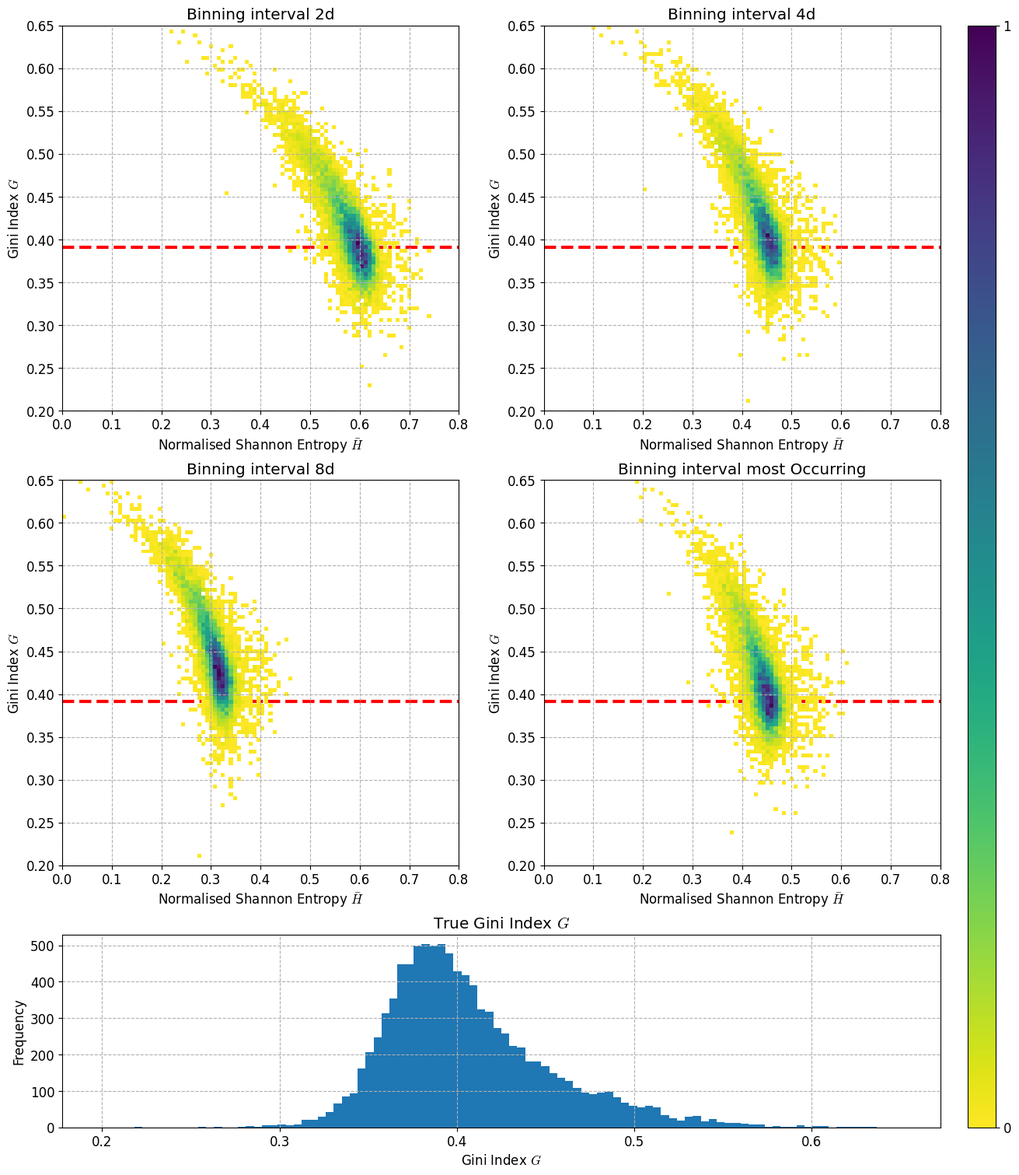

Source code (Python):
# -*- coding: utf-8 -*-


import numpy as np
from tqdm import tqdm
import matplotlib.pyplot as plt
from pylab import *

# Plot parameters
params = {
    "font.size": 12,
    "figure.figsize": (6.4, 4.8),
    "figure.subplot.left": 0.0,
    "figure.subplot.right": 1,
    "figure.subplot.bottom": 0,
    "figure.subplot.top": 1,
    "figure.subplot.wspace": 0,
    "figure.subplot.hspace": 0,
    "lines.markersize": 6,
    "lines.linewidth": 3.0,
    "figure.max_open_warning": 0,
    "mathtext.fontset": 'cm' 
}
rcParams.update(params)

# Make it so we can use the correct fonts
from matplotlib import font_manager

# Insert where the fonts are stored here!
font_dir = [r'your/font/library']
for font in font_manager.findSystemFonts(font_dir):
    try:
        font_manager.fontManager.addfont(font)
    except:
        continue
   
plt.rcParams["font.family"] = "Linux Libertine Display O"
plt.clf()

# This function calculates the Gini index of a set of assessments in a very quick manner
def Gini(x):
    rank = np.argsort(np.argsort(x))
    return 2*np.cov(rank, x, ddof=0)[1,0]/(np.sum(x))*len(x)/(len(x)-1)

# This function calculates a random Lomax distribution for the number of assessments required, "num"
# It is given by: p(x)= alpha/lamb(1+(x/lamb))^-(alpha + 1)
def Lomax(num):
    while(True):
        count = 0
        # Take a random value of alpha, somewhere between 1 and 5, to somewhat reflect "realistic" distributions
        alpha = np.random.uniform(1,5)
        # The below relation ensures that the average assessment is 1
        lamb = 2/3*(alpha - 1)
        # Because a random number of draws from a distribution might not have a proper average, we will try up to 50
        # times to draw a number of assessments and check the average. If we don't find a proper distribution, we 
        # redraw alpha and lambda
        while count < 50:
            y = np.random.uniform(0,1,num)
            inv_cdf = lamb*(-1+(1-y)**(-1/alpha)) + 1/3
            # If the average is within reason, we return the result times 12, to make it a number of pence
            if np.mean(inv_cdf) > 0.95 and np.mean(inv_cdf) < 1.05:
                if len(inv_cdf[inv_cdf > 20]) == 0:
                    return inv_cdf*12
                else:
                    count += 1
            else:
                count += 1
    
# This function calculates the maximum entropy for a distribution and binning (here, the binning is 2d in size between 0 and 4s)
def MaxPossibleEntropy(x):
    if x < 46:
        return -np.log(1/x)
    else:
        factor = divmod(x,46)[0]
        extra = divmod(x,46)[1]
        return -(46-extra)*factor/x*np.log(factor/x) - extra*(factor + 1)/x*np.log((factor + 1)/x)

# This function calculates the normalised Shannon entropy of a distibution
def NormalisedShannonEntropy(x):
    number_under_4s = len(x[x<48.01])
    xNew = np.histogram(x,bins=np.arange(2,49))[0]
    p_x = xNew/sum(xNew)
    p_x = p_x[p_x > 0] #since log(0) is not defined
    return -sum(p_x*np.log(p_x))/MaxPossibleEntropy(number_under_4s) #normalise it by the max obtainable entropy


# Define some lists to store things in
gini_true = []
gini_oftenOccurring = []
gini_8 = []
gini_4 = []
gini_2 = []
shannon_oftenOccurring = []
shannon_8 = []
shannon_4 = []
shannon_2 = []


# Define the binning
bins1 = np.linspace(4,240,num=237) -.5
centre1 = bins1[:-1] + (bins1[1]-bins1[0])/2
bins2 = np.linspace(4,240,num=119) - 1
centre2 = bins2[:-1] + (bins2[1]-bins2[0])/2
bins4 = np.linspace(4,240,num=60) -2
centre4 = bins4[:-1] + (bins4[1]-bins4[0])/2
bins6 = np.linspace(4,244,num=41) -3
centre6 = bins6[:-1] + (bins6[1]-bins6[0])/2
bins8 = np.linspace(4,244,num=31) - 4
centre8 = bins8[:-1] + (bins8[1]-bins8[0])/2

# The very specific binning of the most often Occurring assessments
centreOftenOccurring = np.append([4,6,12,15,18,24,30,36,40,48],np.linspace(60,240,num = 16))
binsOftenOccurring = np.append([4,5,9,13.5,16.5,21,27,33,38,44],np.linspace(60,240,num = 16)-6)
binsOftenOccurring = np.append(binsOftenOccurring,[240])

# Here, we define the number of simulated settlements
numberOfSimulations = 10000
minNumberOfInhabitants = 20
maxNumberOfInhabitants = 300

for i in tqdm(range(numberOfSimulations)):
    # Pick a random number of inhabitants between the minimum and maximum
    numberInhabitants = np.random.randint(minNumberOfInhabitants,maxNumberOfInhabitants)
    
    xTrue = Lomax(numberInhabitants)
    x2, _ = np.histogram(xTrue, bins=bins2)
    x4, _ = np.histogram(xTrue, bins=bins4)
    x8, _ = np.histogram(xTrue, bins=bins8)
    xOftenOccurring, _ = np.histogram(xTrue, bins=binsOftenOccurring)
    
    x2 = np.repeat(centre2,x2.astype('int64'))
    x4 = np.repeat(centre4,x4.astype('int64'))
    x8 = np.repeat(centre8,x8.astype('int64'))
    xOftenOccurring = np.repeat(centreOftenOccurring,xOftenOccurring.astype('int64'))
    
    
    gini_true.append(Gini(xTrue))
    gini_4.append(Gini(x4))
    gini_2.append(Gini(x2))
    gini_8.append(Gini(x8))
    gini_oftenOccurring.append(Gini(xOftenOccurring))
    
    shannon_4.append(NormalisedShannonEntropy(x4))
    shannon_2.append(NormalisedShannonEntropy(x2))
    shannon_8.append(NormalisedShannonEntropy(x8))
    shannon_oftenOccurring.append(NormalisedShannonEntropy(xOftenOccurring))

# Print the averages and uncertainties when we are done
print("Gini true: " + str(np.mean(gini_true))+ " +- " +str(2*np.std(gini_true)))
print("Gini 2: " + str(np.mean(gini_2)) + " +- " +str(2*np.std(gini_2)))
print("Gini 4: " + str(np.mean(gini_4)) + " +- " +str(2*np.std(gini_4)))
print("Gini 8: " + str(np.mean(gini_8)) + " +- " +str(2*np.std(gini_8)))
print("Gini most often Occurring: " + str(np.mean(gini_oftenOccurring)) + " +- " +str(2*np.std(gini_oftenOccurring)))

# Idem for the Shannon entropies
print("Shannon 2: " + str(np.mean(shannon_2)))
print("Shannon 4: " + str(np.mean(shannon_4)))
print("Shannon 8: " + str(np.mean(shannon_8)))
print("Shannon most often Occurring: " + str(np.mean(shannon_oftenOccurring)))


# Define the figure and its subfigures
fig = plt.figure(figsize = (13,15), constrained_layout=True)

gs = fig.add_gridspec(3,2, height_ratios=[1, 1, 0.5])
ax1 = fig.add_subplot(gs[0, 0])
ax2 = fig.add_subplot(gs[0, 1])
ax3 = fig.add_subplot(gs[1, 0])
ax4 = fig.add_subplot(gs[1, 1])
# The bottom figure spans both virtual subfigures
ax5 = fig.add_subplot(gs[2, :])

listSubfigures = [ax1,ax2,ax3,ax4,ax5]

# We first create the true Gini figure at the bottom, so we can use its maximum to create
# a red-dashed line in the 2d histograms above
for i in [4,0,1,2,3]:
    if i == 0:
        h, xedges, yedges, im = listSubfigures[i].hist2d(shannon_2, gini_2, bins = 100, range = [[0,0.8],[0.2,0.65]], cmap = 'viridis_r', cmin = 0.1)
        listSubfigures[i].set_title("Binning interval 2d")
        listSubfigures[i].hlines(most_often_occ, 0, 0.8, 'red', linestyle = '--', zorder = -1)
    if i == 1:
        h, xedges, yedges, im = listSubfigures[i].hist2d(shannon_4, gini_4, bins = 100, range = [[0,0.8],[0.2,0.65]], cmap = 'viridis_r', cmin = 0.1)
        listSubfigures[i].set_title("Binning interval 4d")
        listSubfigures[i].hlines(most_often_occ, 0, 0.8, 'red', linestyle = '--', zorder = -1)
    if i == 2:
        h, xedges, yedges, im = listSubfigures[i].hist2d(shannon_8, gini_8, bins = 100, range = [[0,0.8],[0.2,0.65]], cmap = 'viridis_r', cmin = 0.1)
        listSubfigures[i].set_title("Binning interval 8d")
        listSubfigures[i].hlines(most_often_occ, 0, 0.8, 'red', linestyle = '--', zorder = -1)
    if i == 3:
        h, xedges, yedges, im = listSubfigures[i].hist2d(shannon_oftenOccurring, gini_oftenOccurring, bins = 100, range = [[0,0.8],[0.2,0.65]], cmap = 'viridis_r', cmin = 0.1)
        listSubfigures[i].set_title("Binning interval most Occurring")
        listSubfigures[i].hlines(most_often_occ, 0, 0.8, 'red', linestyle = '--', zorder = -1)
    if i == 4:
        uno, dos, _ = listSubfigures[i].hist(gini_true, bins = 100, range = [0.2,0.65])
        listSubfigures[i].set_title(r"True Gini Index $G$")
        most_often_occ = (dos[:-1])[uno == np.max(uno)] + (0.65 - 0.2)/100/2
    if i < 4:
        listSubfigures[i].set_xlabel(r"Normalised Shannon Entropy $\bar{H}$")
        listSubfigures[i].set_ylabel(r"Gini Index $G$")
    else:
        listSubfigures[i].set_xlabel(r"Gini Index $G$")
        listSubfigures[i].set_ylabel("Frequency")
    listSubfigures[i].grid(which = "major", axis="y",linestyle = "--", zorder = -1)
    listSubfigures[i].grid(which = "major", axis="x",linestyle = "--", zorder = -1)
    
    
    
# Last but not least, we create the colourbar that is shared for all 2d histograms
largest_value = np.max(h[h>1])
cbar = fig.colorbar(im, ax=listSubfigures, location="right", pad=0.02, ticks = [1,largest_value],aspect = 40)
cbar.ax.set_yticklabels(['0','1'])

# Save the figure
plt.savefig("Bigplot_simulations.pdf", bbox_inches = "tight")
plt.show()
